Image classification data set "Mushroom-Classification-Dataset" (aster-w-ylsh/Mushroom-Classification-Dataset on GitHub). Class labels (12): Amanita muscaria, Cantharellus cibarius, Coprinus comatus, Flammulina velutipes, Macrolepiota procera, Pleurotus ostreatus, Apioperdon pyriforme, Boletus edulis, Fomes fomentarius, Hericium coralloides, Lycoperdon perlatum, Tremella mesenterica.

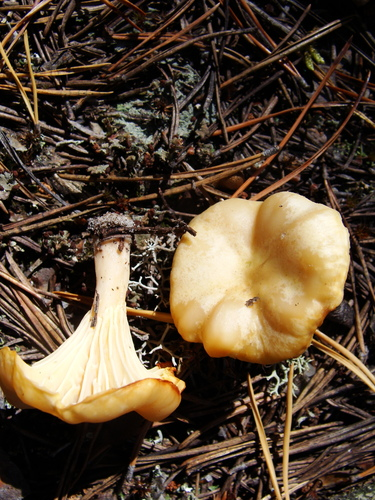
Label: Cantharellus cibarius

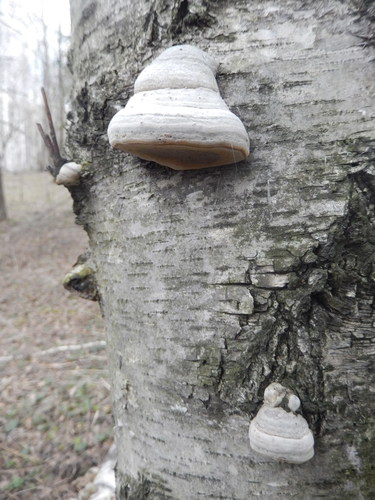
Label: Fomes fomentarius

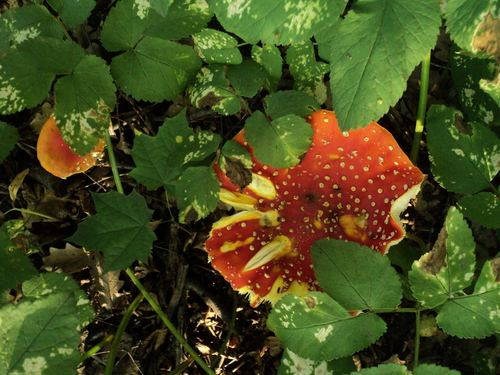
Label: Amanita muscaria

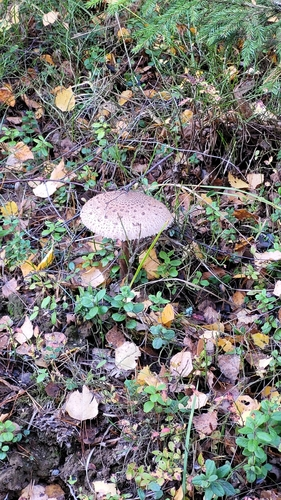
Label: Macrolepiota procera

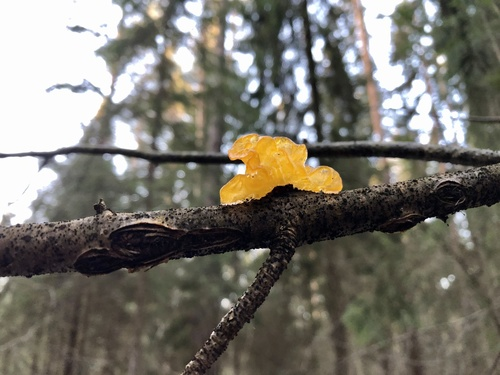
Label: Tremella mesenterica

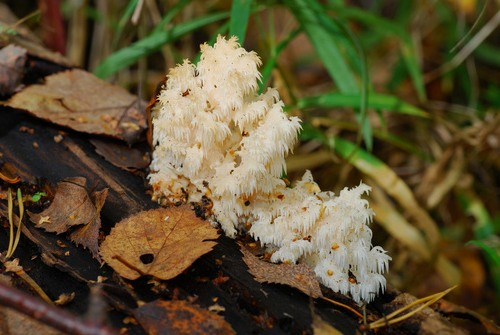
Label: Hericium coralloides
